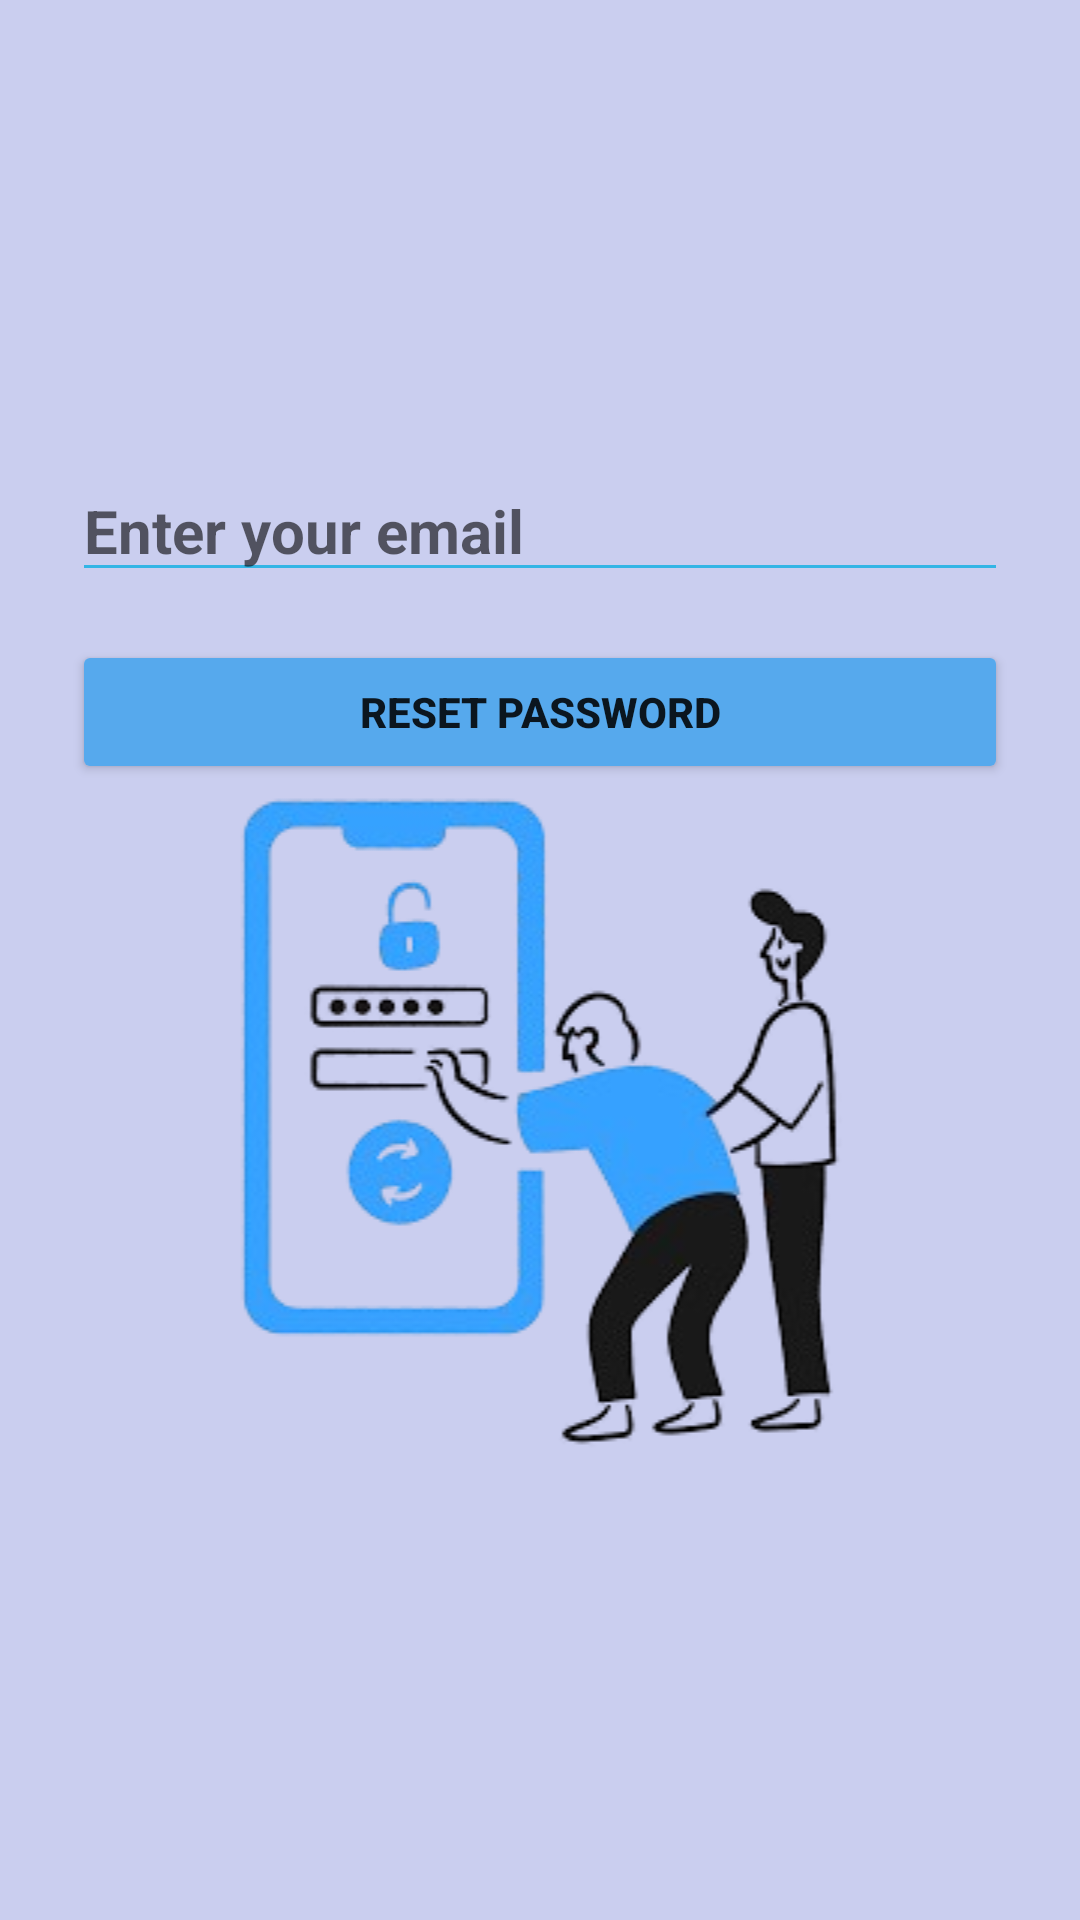

Layout XML and referenced resources for this Android screen:
<!-- AndroidManifest.xml: application theme Theme.CocoNetApp -->
<!-- res/layout/activity_rest_password.xml -->
<?xml version="1.0" encoding="utf-8"?>
<LinearLayout xmlns:android="http://schemas.android.com/apk/res/android"
    xmlns:app="http://schemas.android.com/apk/res-auto"
    android:layout_width="match_parent"
    android:layout_height="match_parent"
    android:background="#CACEEF"
    android:gravity="center"
    android:orientation="vertical"
    android:padding="24dp">

    <EditText
        android:id="@+id/etEmail"
        android:layout_width="match_parent"
        android:layout_height="wrap_content"
        android:backgroundTint="@android:color/holo_blue_light"
        android:hint="Enter your email"
        android:inputType="textEmailAddress"
        android:textSize="20sp"
        android:textStyle="bold" />

    <Button
        android:id="@+id/btnReset"
        android:layout_width="match_parent"
        android:layout_height="wrap_content"
        android:layout_marginTop="16dp"
        android:backgroundTint="#56A9ED"
        android:text="Reset Password"
        android:textStyle="bold" />

    <ImageView
        android:id="@+id/imageView3"
        android:layout_width="match_parent"
        android:layout_height="wrap_content"
        android:src="@drawable/remove" />

</LinearLayout>
<!-- resources referenced by this layout -->
<resources>
  <!-- drawable remove: png bitmap (drawable, 44344 bytes) -->
  <style name="Theme.CocoNetApp" parent="Base.Theme.CocoNetApp" />
  <style name="Base.Theme.CocoNetApp" parent="Theme.AppCompat.Light">
          
          
      </style>
</resources>
